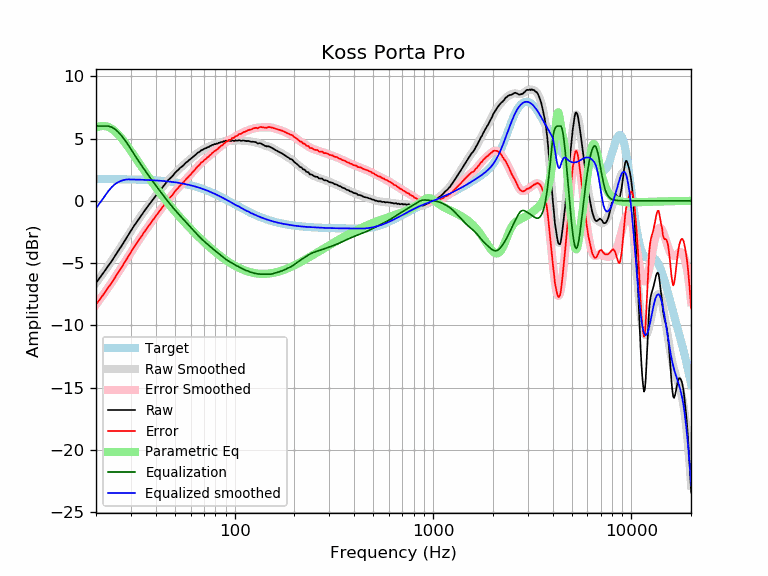

The data file committed next to this chart (first rows):
frequency, raw, error, smoothed, error_smoothed, equalization, parametric_eq, equalized_raw, equalized_smoothed, target
20, -6.60, -8.34, -6.60, -8.34, 6.00, 5.87, -0.60, -0.60, 1.74
21, -6.14, -7.88, -6.14, -7.88, 6.00, 5.99, -0.14, -0.14, 1.74
22, -5.70, -7.44, -5.69, -7.43, 6.00, 6.01, 0.30, 0.31, 1.74
23, -5.25, -6.98, -5.25, -6.99, 6.00, 5.94, 0.75, 0.75, 1.74
24, -4.85, -6.58, -4.82, -6.55, 5.91, 5.79, 1.07, 1.10, 1.74
25, -4.40, -6.13, -4.39, -6.13, 5.74, 5.57, 1.34, 1.35, 1.73
26, -3.98, -5.71, -3.98, -5.71, 5.49, 5.30, 1.51, 1.51, 1.73
27, -3.59, -5.31, -3.57, -5.29, 5.19, 4.99, 1.60, 1.62, 1.73
28, -3.18, -4.90, -3.17, -4.90, 4.86, 4.67, 1.69, 1.69, 1.72
29, -2.78, -4.49, -2.79, -4.51, 4.51, 4.33, 1.73, 1.72, 1.72
30, -2.41, -4.12, -2.42, -4.14, 4.14, 3.99, 1.73, 1.71, 1.71
31, -2.05, -3.75, -2.07, -3.78, 3.78, 3.66, 1.74, 1.71, 1.71
32, -1.74, -3.44, -1.74, -3.44, 3.44, 3.33, 1.71, 1.70, 1.70
33, -1.44, -3.13, -1.43, -3.12, 3.12, 3.01, 1.68, 1.70, 1.70
34, -1.14, -2.82, -1.13, -2.81, 2.81, 2.70, 1.68, 1.69, 1.69
35, -0.84, -2.52, -0.84, -2.52, 2.52, 2.41, 1.69, 1.68, 1.68
36, -0.57, -2.24, -0.57, -2.24, 2.24, 2.12, 1.68, 1.67, 1.67
37, -0.32, -1.98, -0.31, -1.98, 1.98, 1.85, 1.66, 1.66, 1.66
38, -0.07, -1.72, -0.07, -1.72, 1.72, 1.58, 1.66, 1.65, 1.65
39, 0.16, -1.48, 0.17, -1.47, 1.47, 1.33, 1.64, 1.64, 1.64
40, 0.39, -1.24, 0.40, -1.23, 1.23, 1.09, 1.63, 1.63, 1.63
41, 0.62, -1.00, 0.62, -1.00, 1.00, 0.86, 1.63, 1.62, 1.62
42, 0.82, -0.79, 0.83, -0.78, 0.78, 0.64, 1.60, 1.61, 1.61
43, 1.01, -0.58, 1.03, -0.56, 0.56, 0.43, 1.58, 1.60, 1.60
44, 1.23, -0.35, 1.23, -0.36, 0.36, 0.22, 1.59, 1.58, 1.58
45, 1.41, -0.16, 1.41, -0.16, 0.16, 0.03, 1.57, 1.57, 1.57
46, 1.63, 0.08, 1.59, 0.04, -0.04, -0.16, 1.60, 1.55, 1.55
47, 1.76, 0.23, 1.76, 0.22, -0.22, -0.35, 1.54, 1.54, 1.54
48, 1.89, 0.37, 1.92, 0.40, -0.40, -0.52, 1.49, 1.52, 1.52
49, 2.04, 0.54, 2.07, 0.57, -0.57, -0.69, 1.47, 1.50, 1.50
50, 2.23, 0.75, 2.22, 0.74, -0.74, -0.86, 1.50, 1.48, 1.48
51, 2.37, 0.91, 2.36, 0.89, -0.89, -1.02, 1.48, 1.46, 1.46
52, 2.48, 1.04, 2.49, 1.04, -1.04, -1.17, 1.44, 1.44, 1.44
53, 2.63, 1.21, 2.61, 1.19, -1.19, -1.32, 1.44, 1.42, 1.42
54, 2.72, 1.33, 2.73, 1.33, -1.33, -1.47, 1.39, 1.40, 1.40
55, 2.82, 1.45, 2.85, 1.47, -1.47, -1.61, 1.35, 1.38, 1.38
56, 2.95, 1.60, 2.96, 1.61, -1.61, -1.74, 1.35, 1.35, 1.35
57, 3.08, 1.76, 3.06, 1.74, -1.74, -1.88, 1.35, 1.33, 1.33
58, 3.15, 1.85, 3.17, 1.87, -1.87, -2.01, 1.29, 1.30, 1.30
59, 3.28, 2.01, 3.27, 2.00, -2.00, -2.13, 1.29, 1.27, 1.27
60, 3.35, 2.11, 3.37, 2.13, -2.13, -2.25, 1.23, 1.24, 1.24
61, 3.46, 2.25, 3.47, 2.25, -2.25, -2.37, 1.21, 1.22, 1.22
62, 3.55, 2.37, 3.56, 2.38, -2.38, -2.49, 1.18, 1.19, 1.19
63, 3.64, 2.49, 3.66, 2.50, -2.50, -2.60, 1.14, 1.16, 1.16
64, 3.75, 2.63, 3.75, 2.62, -2.62, -2.71, 1.13, 1.12, 1.12
65, 3.85, 2.76, 3.83, 2.74, -2.74, -2.82, 1.12, 1.09, 1.09
66, 3.89, 2.84, 3.91, 2.85, -2.85, -2.92, 1.05, 1.06, 1.06
67, 3.98, 2.96, 3.98, 2.95, -2.95, -3.02, 1.03, 1.02, 1.02
68, 4.07, 3.08, 4.04, 3.05, -3.05, -3.12, 1.02, 0.99, 0.99
69, 4.08, 3.13, 4.10, 3.15, -3.15, -3.21, 0.94, 0.95, 0.95
70, 4.16, 3.25, 4.16, 3.24, -3.24, -3.31, 0.93, 0.92, 0.92
71, 4.21, 3.33, 4.21, 3.32, -3.32, -3.40, 0.89, 0.88, 0.88
72, 4.23, 3.39, 4.25, 3.41, -3.41, -3.49, 0.82, 0.84, 0.84
73, 4.30, 3.50, 4.30, 3.49, -3.49, -3.58, 0.81, 0.81, 0.81
74, 4.31, 3.55, 4.34, 3.57, -3.57, -3.66, 0.74, 0.77, 0.77
75, 4.39, 3.66, 4.38, 3.65, -3.65, -3.74, 0.74, 0.73, 0.73
76, 4.41, 3.72, 4.42, 3.73, -3.73, -3.82, 0.68, 0.69, 0.69
77, 4.48, 3.83, 4.46, 3.81, -3.81, -3.90, 0.67, 0.65, 0.65
78, 4.49, 3.88, 4.50, 3.89, -3.89, -3.98, 0.61, 0.61, 0.61
79, 4.55, 3.98, 4.53, 3.96, -3.96, -4.05, 0.60, 0.57, 0.57
... 553 more rows
